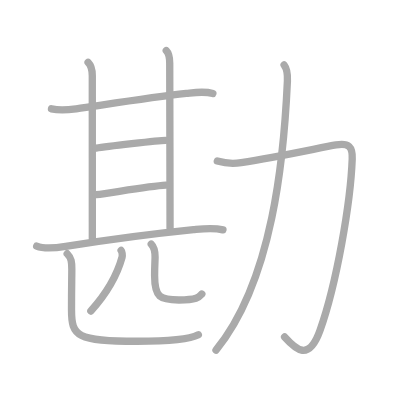
t = 0.00 s
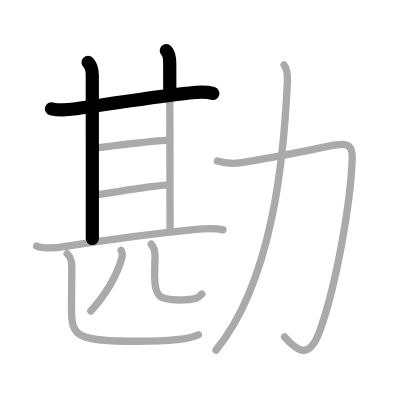
t = 2.25 s
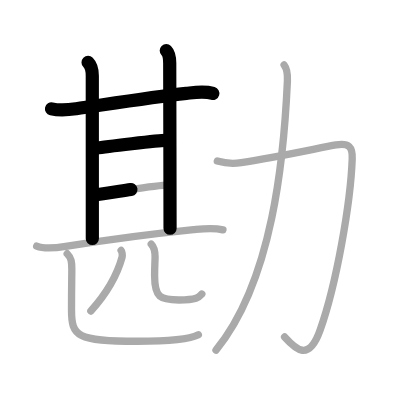
t = 4.50 s
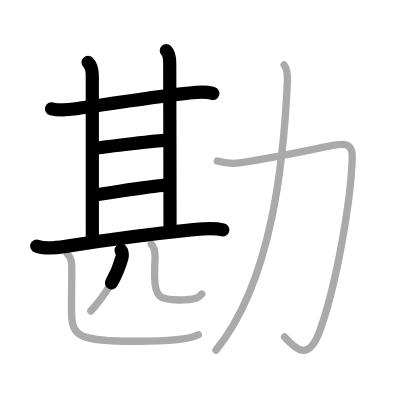
t = 6.50 s
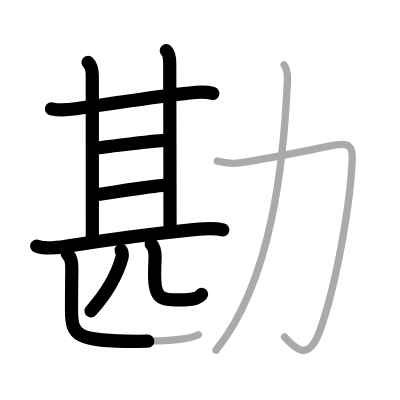
t = 8.75 s
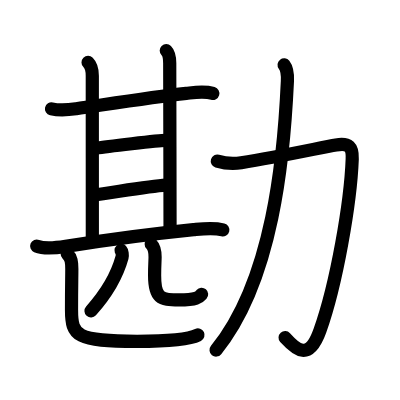
t = 11.00 s

The animated SVG that drew these frames (rendered in a browser with its animation timeline set to each time). Animation: 11 SMIL elements (animate=11); one cycle of 11.00 s.

<?xml version="1.0" standalone="no"?>
<!DOCTYPE svg PUBLIC "-//W3C//DTD SVG 1.1//EN"   "http://www.w3.org/Graphics/SVG/1.1/DTD/svg11.dtd">
<svg width="400px" height="400px"  version="1.1" xmlns="http://www.w3.org/2000/svg">
  <defs>
    <marker id="Triangle" viewBox="0 0 10 10" refX="0" refY="5" markerUnits="strokeWidth" markerWidth="3" style="stroke-opacity:0%;fill:#aaaaaa;" markerHeight="2" orient="auto">
      <path d="M 0 0 L 10 5 L 0 10 z" />
    </marker>
    
    <marker id="Arrow" viewBox="0 0 10 10" refX="5" refY="5" markerUnits="strokeWidth" markerWidth="1.8" style="stroke-opacity:0%;fill:#770000;" markerHeight="2" orient="auto">
      <path d="M 0 4 L 6 4 L 4 1 L 10 5 L 4 9 L 6 6 L 0 6 z" />
        <circle cx="5" cy="5" r="5" />
      </marker>
    
    <marker id="TriangleRed" viewBox="0 0 10 10" refX="0" refY="5" markerUnits="strokeWidth" markerWidth="3" style="stroke-opacity:0%;fill:#CC0000;" markerHeight="2" orient="auto">
      <path d="M 0 0 L 10 5 L 0 10 z" />
    </marker>
    
    <marker id="ArrowRed" viewBox="0 0 10 10" refX="5" refY="5" markerUnits="strokeWidth" markerWidth="1.8" style="stroke-opacity:0%;fill:#CC0000;" markerHeight="2" orient="auto">
      <path d="M 0 4 L 6 4 L 4 1 L 10 5 L 4 9 L 6 6 L 0 6 z" />
        <circle cx="5" cy="5" r="5" />
      </marker>
    
  </defs>
  
  <path style="fill:#ffffff; fill-opacity:100%; fill-rule:evenodd; stroke-width:0;" d="M 0 0 L 400px 0 L 400px 400px L 0 400px L 0 0" />

  <g transform="scale(3.6697247706422 3.6697247706422)">
<path style="fill:none; fill-opacity:0%; fill-rule:evenodd; stroke:#aaaaaa; stroke-opacity:100%; stroke-width: 1.5pt; stroke-linejoin:round; stroke-linecap:round;" d="M14.03 29.66c2.6 0.59 4.66 0.28 6.74-0.02c7.48-1.07 20.34-3.13 29.99-4.19c2.47-0.27 4.83-0.68 7.25 0.02"></path>
<path style="fill:none; fill-opacity:0%; fill-rule:evenodd; stroke:#aaaaaa; stroke-opacity:100%; stroke-width: 1.5pt; stroke-linejoin:round; stroke-linecap:round;" d="M24 17c0.94 0.94 1.15 2.25 1.15 3.62S25.16 59.75 25.16 65"></path>
<path style="fill:none; fill-opacity:0%; fill-rule:evenodd; stroke:#aaaaaa; stroke-opacity:100%; stroke-width: 1.5pt; stroke-linejoin:round; stroke-linecap:round;" d="M45.31 13.78c0.83 0.83 0.94 1.97 0.94 3.47s0.09 39.38 0.09 44.96"></path>
<path style="fill:none; fill-opacity:0%; fill-rule:evenodd; stroke:#aaaaaa; stroke-opacity:100%; stroke-width: 1.5pt; stroke-linejoin:round; stroke-linecap:round;" d="M26.19 40.37c2.5-0.4 17.13-2.13 18.89-2.13"></path>
<path style="fill:none; fill-opacity:0%; fill-rule:evenodd; stroke:#aaaaaa; stroke-opacity:100%; stroke-width: 1.5pt; stroke-linejoin:round; stroke-linecap:round;" d="M26.19 53.05c4.44-0.55 14.44-2.3 19-2.58"></path>
<path style="fill:none; fill-opacity:0%; fill-rule:evenodd; stroke:#aaaaaa; stroke-opacity:100%; stroke-width: 1.5pt; stroke-linejoin:round; stroke-linecap:round;" d="M10 67.05c2.29 0.95 5.56 0.46 7.9 0.09c10.34-1.63 24.9-3.56 34.84-4.56c2.71-0.27 5.33-0.62 8.01 0.05"></path>
<path style="fill:none; fill-opacity:0%; fill-rule:evenodd; stroke:#aaaaaa; stroke-opacity:100%; stroke-width: 1.5pt; stroke-linejoin:round; stroke-linecap:round;" d="M33 68.25c0.26 0.29 0.41 1.29 0.26 1.86c-1.38 5.02-4 9.64-8.5 14.64"></path>
<path style="fill:none; fill-opacity:0%; fill-rule:evenodd; stroke:#aaaaaa; stroke-opacity:100%; stroke-width: 1.5pt; stroke-linejoin:round; stroke-linecap:round;" d="M41.21 66.53c0.88 0.88 1.05 1.97 1.05 3.51c0 0.95-0.13 2.28-0.13 5.06c0 6.02 1.52 6.64 6.63 6.64s5.52-0.79 6.24-1.62"></path>
<path style="fill:none; fill-opacity:0%; fill-rule:evenodd; stroke:#aaaaaa; stroke-opacity:100%; stroke-width: 1.5pt; stroke-linejoin:round; stroke-linecap:round;" d="M18.31 69.14c1.15 1.15 1.26 2.24 1.26 4.18c0 2.8-0.08 4.06-0.08 11.18S20.88 93 37.35 93c10.53 0 14.78-0.76 16.7-1.77"></path>
<path style="fill:none; fill-opacity:0%; fill-rule:evenodd; stroke:#aaaaaa; stroke-opacity:100%; stroke-width: 1.5pt; stroke-linejoin:round; stroke-linecap:round;" d="M59.22 43.89c2.03 0.61 4.92 0.7 6.51 0.45c10.41-1.62 21.59-4.1 25.84-4.84c3.55-0.62 4.53 0.58 4.41 3.81c-0.44 11.87-4.24 34-8.79 46.75c-3.06 8.57-6.56 5.19-9.64 1.77"></path>
<path style="fill:none; fill-opacity:0%; fill-rule:evenodd; stroke:#aaaaaa; stroke-opacity:100%; stroke-width: 1.5pt; stroke-linejoin:round; stroke-linecap:round;" d="M77.42 17.68c0.83 1.07 0.98 2.58 0.9 4.4c-0.95 20.8-3.95 54.3-19.46 73.33"></path>

<path style="fill:none; fill-opacity:0%; fill-rule:evenodd; stroke:#000000; stroke-opacity:100%; stroke-width: 2.7pt; stroke-linejoin:round; stroke-linecap:round;" d="M14.03 29.66c2.6 0.59 4.66 0.28 6.74-0.02c7.48-1.07 20.34-3.13 29.99-4.19c2.47-0.27 4.83-0.68 7.25 0.02" pathLength="100" stroke-dashoffset="100" stroke-dasharray="100 105"><animate id="dashAnim1" attributeName="stroke-dashoffset" from="100" to="0" dur="1s" calcMode="linear" fill="freeze"/></path>
<path style="fill:none; fill-opacity:0%; fill-rule:evenodd; stroke:#000000; stroke-opacity:100%; stroke-width: 2.7pt; stroke-linejoin:round; stroke-linecap:round;" d="M24 17c0.94 0.94 1.15 2.25 1.15 3.62S25.16 59.75 25.16 65" pathLength="100" stroke-dashoffset="100" stroke-dasharray="100 105"><animate id="dashAnim2" attributeName="stroke-dashoffset" from="100" to="0" dur="1s" calcMode="linear" begin="dashAnim1.end" fill="freeze"/></path>
<path style="fill:none; fill-opacity:0%; fill-rule:evenodd; stroke:#000000; stroke-opacity:100%; stroke-width: 2.7pt; stroke-linejoin:round; stroke-linecap:round;" d="M45.31 13.78c0.83 0.83 0.94 1.97 0.94 3.47s0.09 39.38 0.09 44.96" pathLength="100" stroke-dashoffset="100" stroke-dasharray="100 105"><animate id="dashAnim3" attributeName="stroke-dashoffset" from="100" to="0" dur="1s" calcMode="linear" begin="dashAnim2.end" fill="freeze"/></path>
<path style="fill:none; fill-opacity:0%; fill-rule:evenodd; stroke:#000000; stroke-opacity:100%; stroke-width: 2.7pt; stroke-linejoin:round; stroke-linecap:round;" d="M26.19 40.37c2.5-0.4 17.13-2.13 18.89-2.13" pathLength="100" stroke-dashoffset="100" stroke-dasharray="100 105"><animate id="dashAnim4" attributeName="stroke-dashoffset" from="100" to="0" dur="1s" calcMode="linear" begin="dashAnim3.end" fill="freeze"/></path>
<path style="fill:none; fill-opacity:0%; fill-rule:evenodd; stroke:#000000; stroke-opacity:100%; stroke-width: 2.7pt; stroke-linejoin:round; stroke-linecap:round;" d="M26.19 53.05c4.44-0.55 14.44-2.3 19-2.58" pathLength="100" stroke-dashoffset="100" stroke-dasharray="100 105"><animate id="dashAnim5" attributeName="stroke-dashoffset" from="100" to="0" dur="1s" calcMode="linear" begin="dashAnim4.end" fill="freeze"/></path>
<path style="fill:none; fill-opacity:0%; fill-rule:evenodd; stroke:#000000; stroke-opacity:100%; stroke-width: 2.7pt; stroke-linejoin:round; stroke-linecap:round;" d="M10 67.05c2.29 0.95 5.56 0.46 7.9 0.09c10.34-1.63 24.9-3.56 34.84-4.56c2.71-0.27 5.33-0.62 8.01 0.05" pathLength="100" stroke-dashoffset="100" stroke-dasharray="100 105"><animate id="dashAnim6" attributeName="stroke-dashoffset" from="100" to="0" dur="1s" calcMode="linear" begin="dashAnim5.end" fill="freeze"/></path>
<path style="fill:none; fill-opacity:0%; fill-rule:evenodd; stroke:#000000; stroke-opacity:100%; stroke-width: 2.7pt; stroke-linejoin:round; stroke-linecap:round;" d="M33 68.25c0.26 0.29 0.41 1.29 0.26 1.86c-1.38 5.02-4 9.64-8.5 14.64" pathLength="100" stroke-dashoffset="100" stroke-dasharray="100 105"><animate id="dashAnim7" attributeName="stroke-dashoffset" from="100" to="0" dur="1s" calcMode="linear" begin="dashAnim6.end" fill="freeze"/></path>
<path style="fill:none; fill-opacity:0%; fill-rule:evenodd; stroke:#000000; stroke-opacity:100%; stroke-width: 2.7pt; stroke-linejoin:round; stroke-linecap:round;" d="M41.21 66.53c0.88 0.88 1.05 1.97 1.05 3.51c0 0.95-0.13 2.28-0.13 5.06c0 6.02 1.52 6.64 6.63 6.64s5.52-0.79 6.24-1.62" pathLength="100" stroke-dashoffset="100" stroke-dasharray="100 105"><animate id="dashAnim8" attributeName="stroke-dashoffset" from="100" to="0" dur="1s" calcMode="linear" begin="dashAnim7.end" fill="freeze"/></path>
<path style="fill:none; fill-opacity:0%; fill-rule:evenodd; stroke:#000000; stroke-opacity:100%; stroke-width: 2.7pt; stroke-linejoin:round; stroke-linecap:round;" d="M18.31 69.14c1.15 1.15 1.26 2.24 1.26 4.18c0 2.8-0.08 4.06-0.08 11.18S20.88 93 37.35 93c10.53 0 14.78-0.76 16.7-1.77" pathLength="100" stroke-dashoffset="100" stroke-dasharray="100 105"><animate id="dashAnim9" attributeName="stroke-dashoffset" from="100" to="0" dur="1s" calcMode="linear" begin="dashAnim8.end" fill="freeze"/></path>
<path style="fill:none; fill-opacity:0%; fill-rule:evenodd; stroke:#000000; stroke-opacity:100%; stroke-width: 2.7pt; stroke-linejoin:round; stroke-linecap:round;" d="M59.22 43.89c2.03 0.61 4.92 0.7 6.51 0.45c10.41-1.62 21.59-4.1 25.84-4.84c3.55-0.62 4.53 0.58 4.41 3.81c-0.44 11.87-4.24 34-8.79 46.75c-3.06 8.57-6.56 5.19-9.64 1.77" pathLength="100" stroke-dashoffset="100" stroke-dasharray="100 105"><animate id="dashAnim10" attributeName="stroke-dashoffset" from="100" to="0" dur="1s" calcMode="linear" begin="dashAnim9.end" fill="freeze"/></path>
<path style="fill:none; fill-opacity:0%; fill-rule:evenodd; stroke:#000000; stroke-opacity:100%; stroke-width: 2.7pt; stroke-linejoin:round; stroke-linecap:round;" d="M77.42 17.68c0.83 1.07 0.98 2.58 0.9 4.4c-0.95 20.8-3.95 54.3-19.46 73.33" pathLength="100" stroke-dashoffset="100" stroke-dasharray="100 105"><animate id="dashAnim11" attributeName="stroke-dashoffset" from="100" to="0" dur="1s" calcMode="linear" begin="dashAnim10.end" fill="freeze"/></path>

</g>

</svg>  
          
